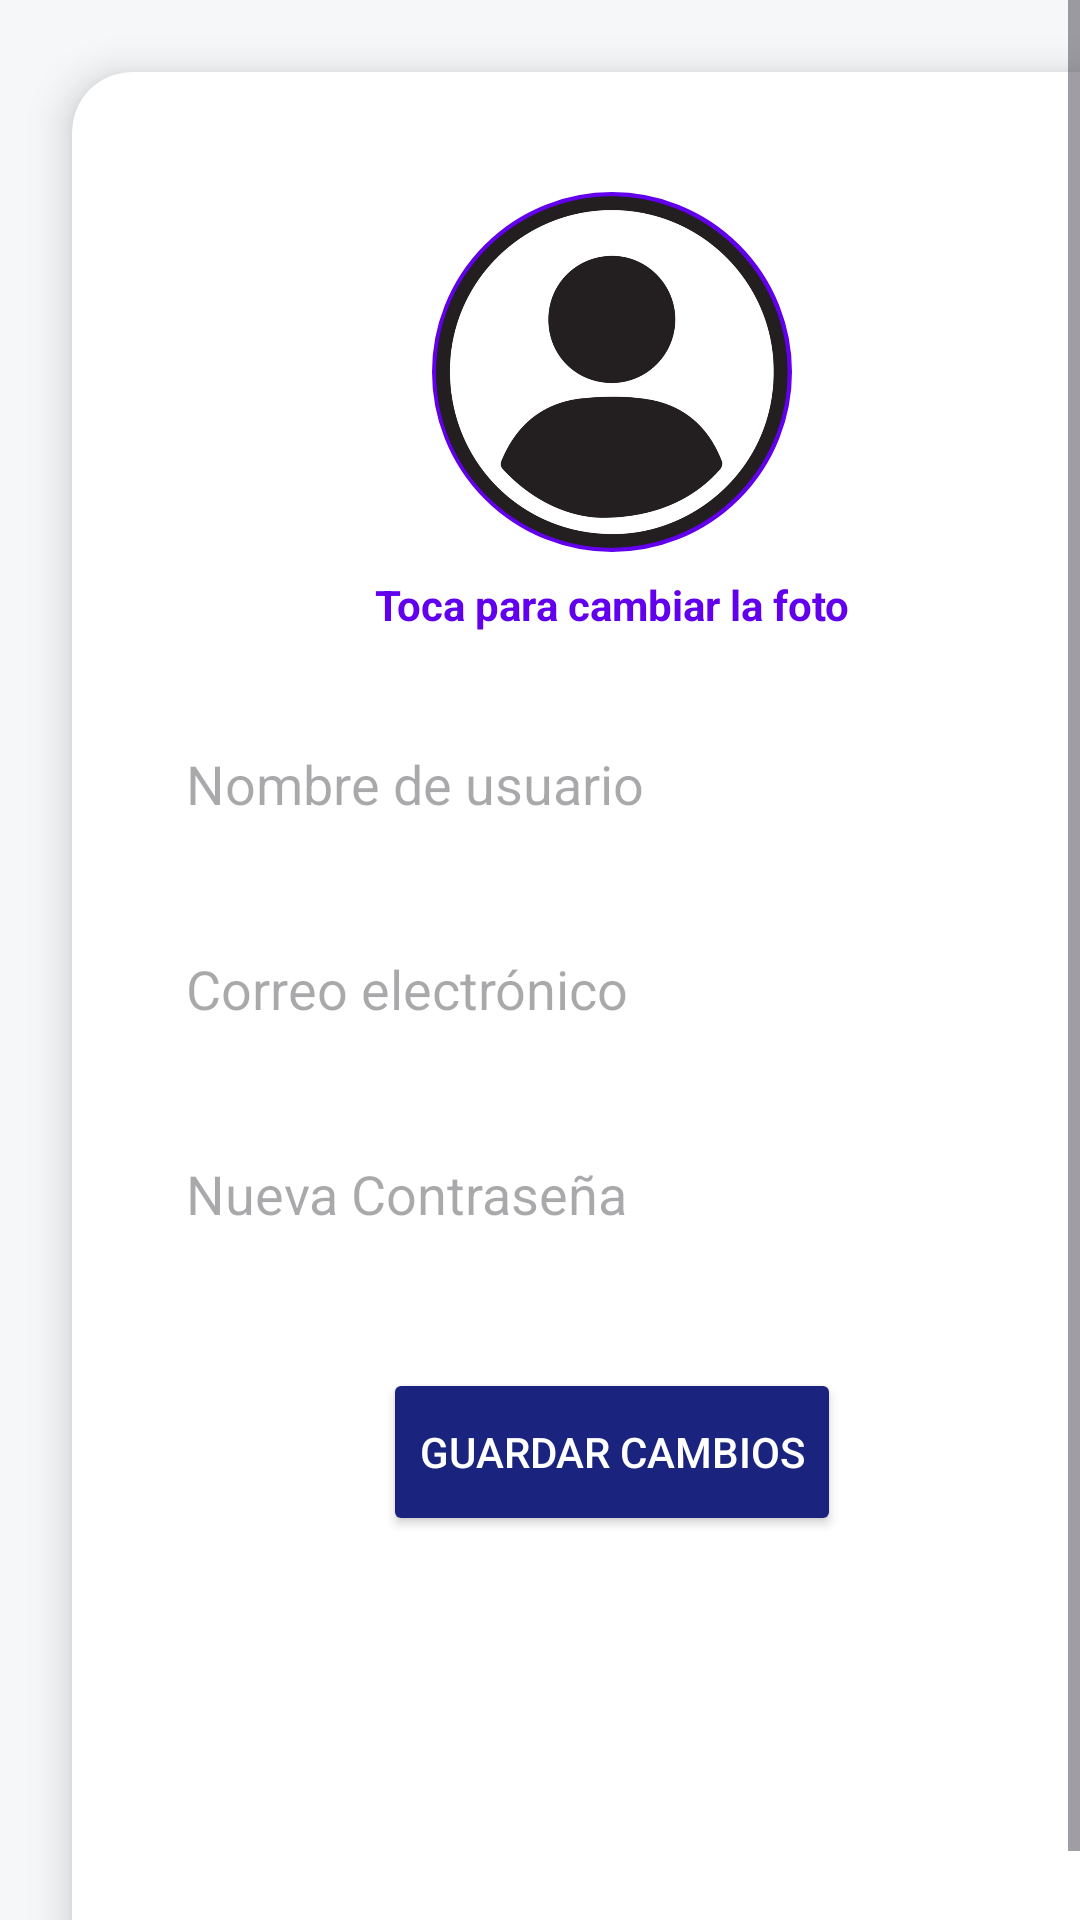

Here is an Android app screen rendered from its layout file. Give the layout XML and the strings, colors and styles it references.
<!-- AndroidManifest.xml: application theme Theme.Projecte -->
<!-- res/layout/activity_edit_profile.xml -->
<?xml version="1.0" encoding="utf-8"?>
<ScrollView xmlns:android="http://schemas.android.com/apk/res/android"
    xmlns:app="http://schemas.android.com/apk/res-auto"
    android:layout_width="match_parent"
    android:layout_height="match_parent"
    android:background="#F5F7F9"
    android:fillViewport="true">

    <androidx.cardview.widget.CardView
        android:layout_width="match_parent"
        android:layout_height="wrap_content"
        android:layout_margin="24dp"
        app:cardCornerRadius="20dp"
        app:cardElevation="8dp">

        <androidx.constraintlayout.widget.ConstraintLayout
            android:layout_width="match_parent"
            android:layout_height="wrap_content"
            android:padding="24dp">

            <ImageView
                android:id="@+id/editFotoPerfil"
                android:layout_width="120dp"
                android:layout_height="120dp"
                android:layout_marginTop="16dp"
                app:layout_constraintEnd_toEndOf="parent"
                app:layout_constraintStart_toStartOf="parent"
                app:layout_constraintTop_toTopOf="parent"
                android:src="@drawable/user_icon"
                android:scaleType="centerCrop"
                app:srcCompat="@drawable/user_icon"
                android:background="@drawable/circle_white_border"/>

            <TextView
                android:id="@+id/canviarFotoTxt"
                android:layout_width="wrap_content"
                android:layout_height="wrap_content"
                android:layout_marginTop="8dp"
                android:text="Toca para cambiar la foto"
                android:textStyle="bold"
                android:textColor="#6200EE"
                app:layout_constraintEnd_toEndOf="parent"
                app:layout_constraintStart_toStartOf="parent"
                app:layout_constraintTop_toBottomOf="@+id/editFotoPerfil" />

            <EditText
                android:id="@+id/editNom"
                android:layout_width="0dp"
                android:layout_height="wrap_content"
                android:layout_marginTop="24dp"
                android:hint="Nombre de usuario"
                android:inputType="textPersonName"
                android:background="@drawable/bg_edittext_rounded"
                android:padding="14dp"
                app:layout_constraintEnd_toEndOf="parent"
                app:layout_constraintStart_toStartOf="parent"
                app:layout_constraintTop_toBottomOf="@+id/canviarFotoTxt" />

            <EditText
                android:id="@+id/editCorreu"
                android:layout_width="0dp"
                android:layout_height="wrap_content"
                android:layout_marginTop="16dp"
                android:hint="Correo electrónico"
                android:inputType="textEmailAddress"
                android:background="@drawable/bg_edittext_rounded"
                android:padding="14dp"
                app:layout_constraintEnd_toEndOf="parent"
                app:layout_constraintStart_toStartOf="parent"
                app:layout_constraintTop_toBottomOf="@+id/editNom" />

            <EditText
                android:id="@+id/editContrasenya"
                android:layout_width="0dp"
                android:layout_height="wrap_content"
                android:layout_marginTop="16dp"
                android:hint="Nueva Contraseña"
                android:inputType="textPassword"
                android:background="@drawable/bg_edittext_rounded"
                android:padding="14dp"
                app:layout_constraintEnd_toEndOf="parent"
                app:layout_constraintStart_toStartOf="parent"
                app:layout_constraintTop_toBottomOf="@+id/editCorreu" />

            <Button
                android:id="@+id/guardarPerfilBtn"
                android:layout_width="wrap_content"
                android:layout_height="56dp"
                android:layout_marginTop="32dp"
                android:text="Guardar Cambios"
                android:textColor="#FFFFFF"
                android:backgroundTint="#1A237E"
                app:cornerRadius="30dp"
                app:layout_constraintEnd_toEndOf="parent"
                app:layout_constraintStart_toStartOf="parent"
                app:layout_constraintTop_toBottomOf="@+id/editContrasenya" />

        </androidx.constraintlayout.widget.ConstraintLayout>
    </androidx.cardview.widget.CardView>
</ScrollView>
<!-- resources referenced by this layout -->
<resources>
  <!-- drawable circle_white_border (drawable) -->
  <shape xmlns:android="http://schemas.android.com/apk/res/android" android:shape="oval">
      <solid android:color="#FFFFFF" />
      <stroke android:width="2dp" android:color="#6200EE" />
      <size android:width="120dp" android:height="120dp" />
  </shape>
  <!-- drawable user_icon: png bitmap (drawable, 103129 bytes) -->
  <style name="Theme.Projecte" parent="Base.Theme.Projecte" />
  <style name="Base.Theme.Projecte" parent="Theme.Material3.DayNight.NoActionBar">
          
          
      </style>
</resources>
